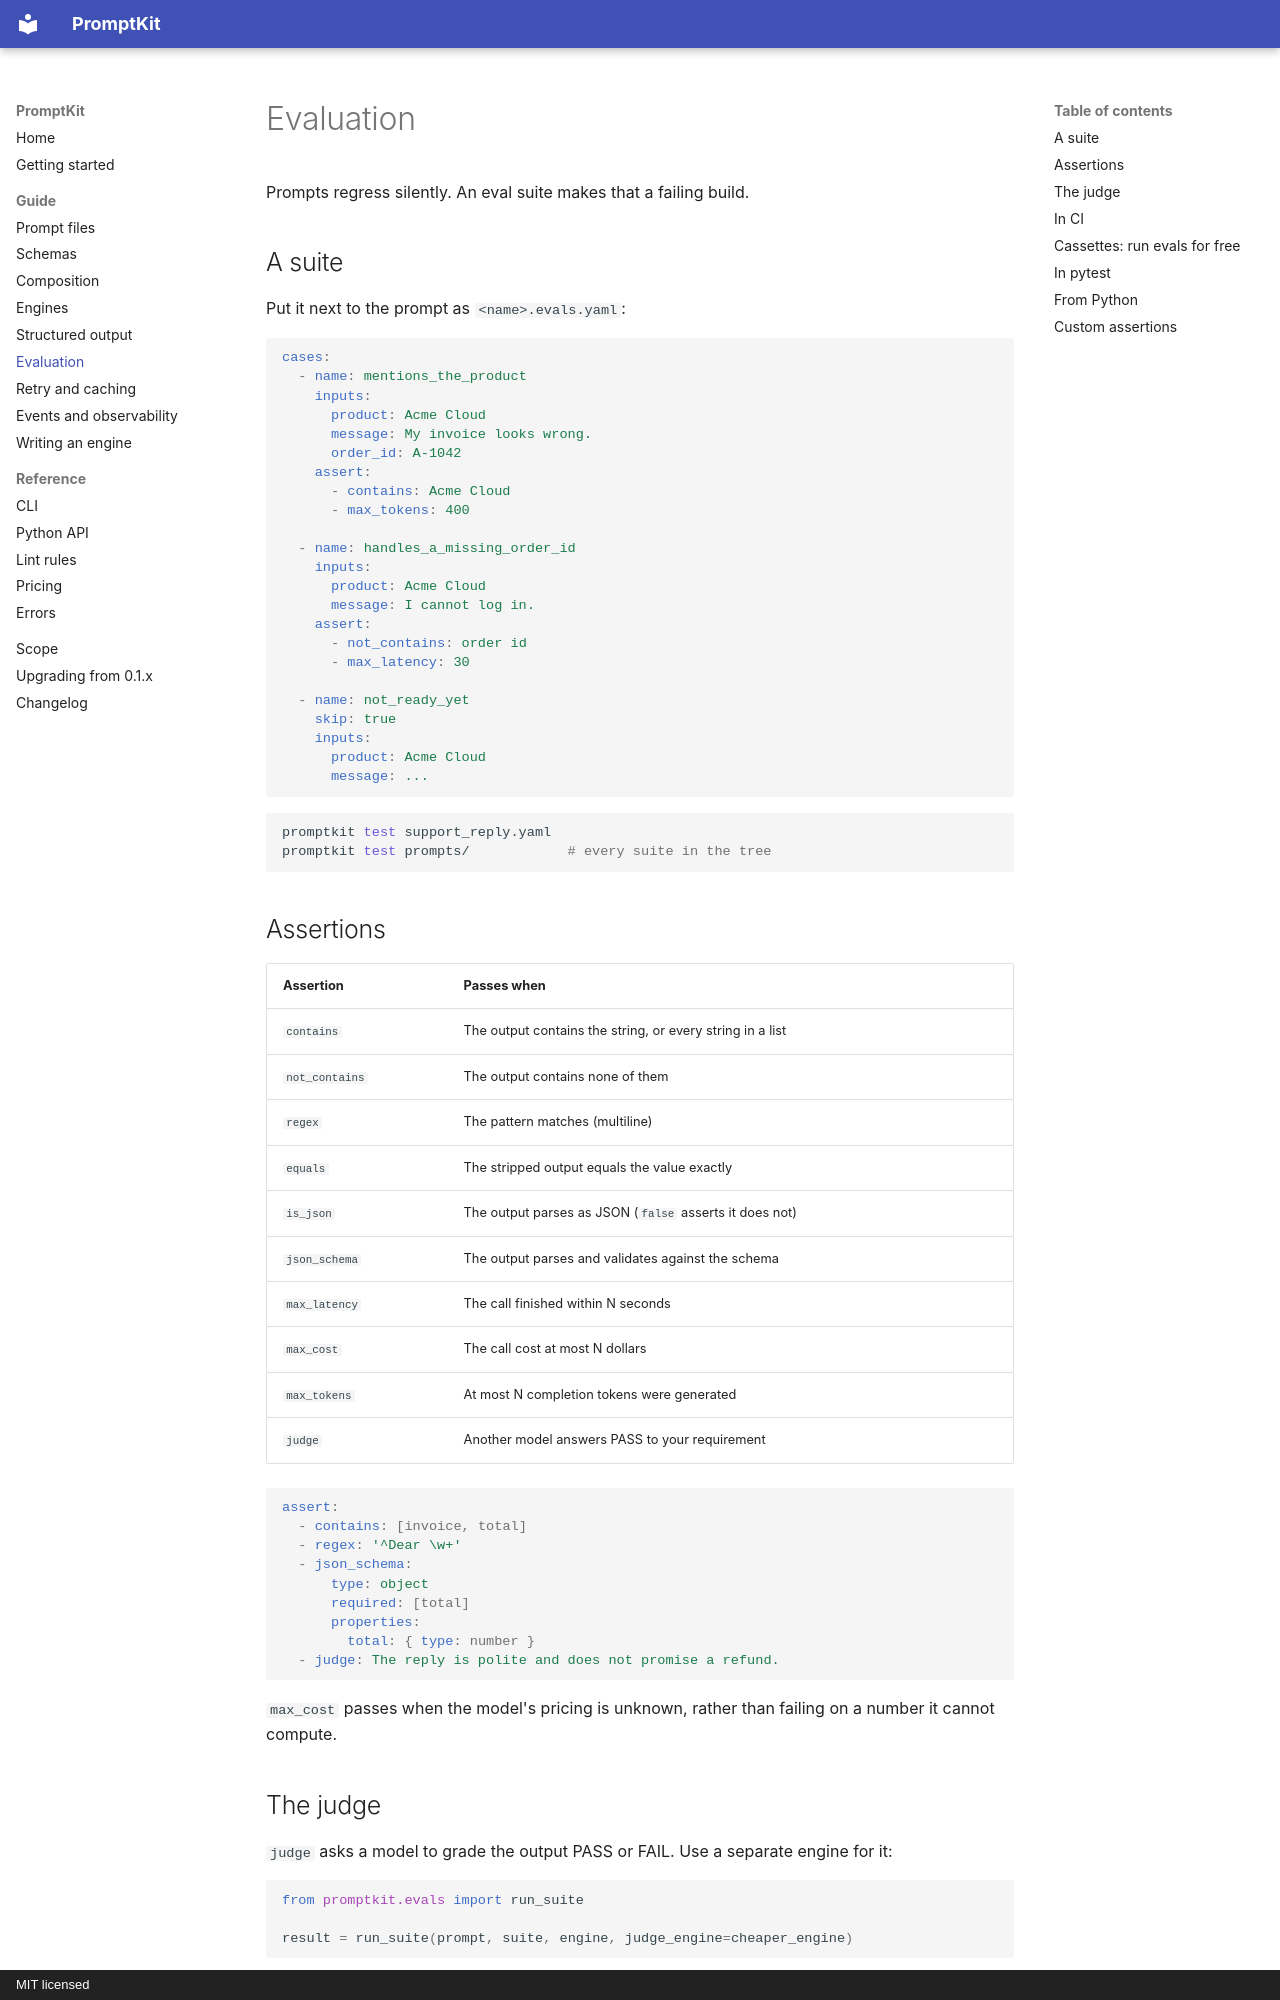

repository: ochotzas/promptkit · page: guide/evaluation/index.html · generator: mkdocs · copyright: MIT licensed

# Evaluation

Prompts regress silently. An eval suite makes that a failing build.

## A suite

Put it next to the prompt as `<name>.evals.yaml`:

```yaml
cases:
  - name: mentions_the_product
    inputs:
      product: Acme Cloud
      message: My invoice looks wrong.
      order_id: A-1042
    assert:
      - contains: Acme Cloud
      - max_tokens: 400

  - name: handles_a_missing_order_id
    inputs:
      product: Acme Cloud
      message: I cannot log in.
    assert:
      - not_contains: order id
      - max_latency: 30

  - name: not_ready_yet
    skip: true
    inputs:
      product: Acme Cloud
      message: ...
```

```bash
promptkit test support_reply.yaml
promptkit test prompts/            # every suite in the tree
```

## Assertions

| Assertion | Passes when |
| --- | --- |
| `contains` | The output contains the string, or every string in a list |
| `not_contains` | The output contains none of them |
| `regex` | The pattern matches (multiline) |
| `equals` | The stripped output equals the value exactly |
| `is_json` | The output parses as JSON (`false` asserts it does not) |
| `json_schema` | The output parses and validates against the schema |
| `max_latency` | The call finished within N seconds |
| `max_cost` | The call cost at most N dollars |
| `max_tokens` | At most N completion tokens were generated |
| `judge` | Another model answers PASS to your requirement |

```yaml
assert:
  - contains: [invoice, total]
  - regex: '^Dear \w+'
  - json_schema:
      type: object
      required: [total]
      properties:
        total: { type: number }
  - judge: The reply is polite and does not promise a refund.
```

`max_cost` passes when the model's pricing is unknown, rather than failing on a number
it cannot compute.

## The judge

`judge` asks a model to grade the output PASS or FAIL. Use a separate engine for it:

```python
from promptkit.evals import run_suite

result = run_suite(prompt, suite, engine, judge_engine=cheaper_engine)
```

A judge is a model, with all that implies. Use it for qualities a regex genuinely cannot
express, and prefer deterministic assertions everywhere else.

## In CI

```bash
promptkit test prompts/ --format junit --output results.xml
```

`promptkit test` exits non-zero when any case fails, so it gates a build like any other
test step.

```yaml
- name: Prompt evals
  run: promptkit test prompts/ --format junit --output results.xml
  env:
    OPENAI_API_KEY: ${{ secrets.OPENAI_API_KEY }}
```
